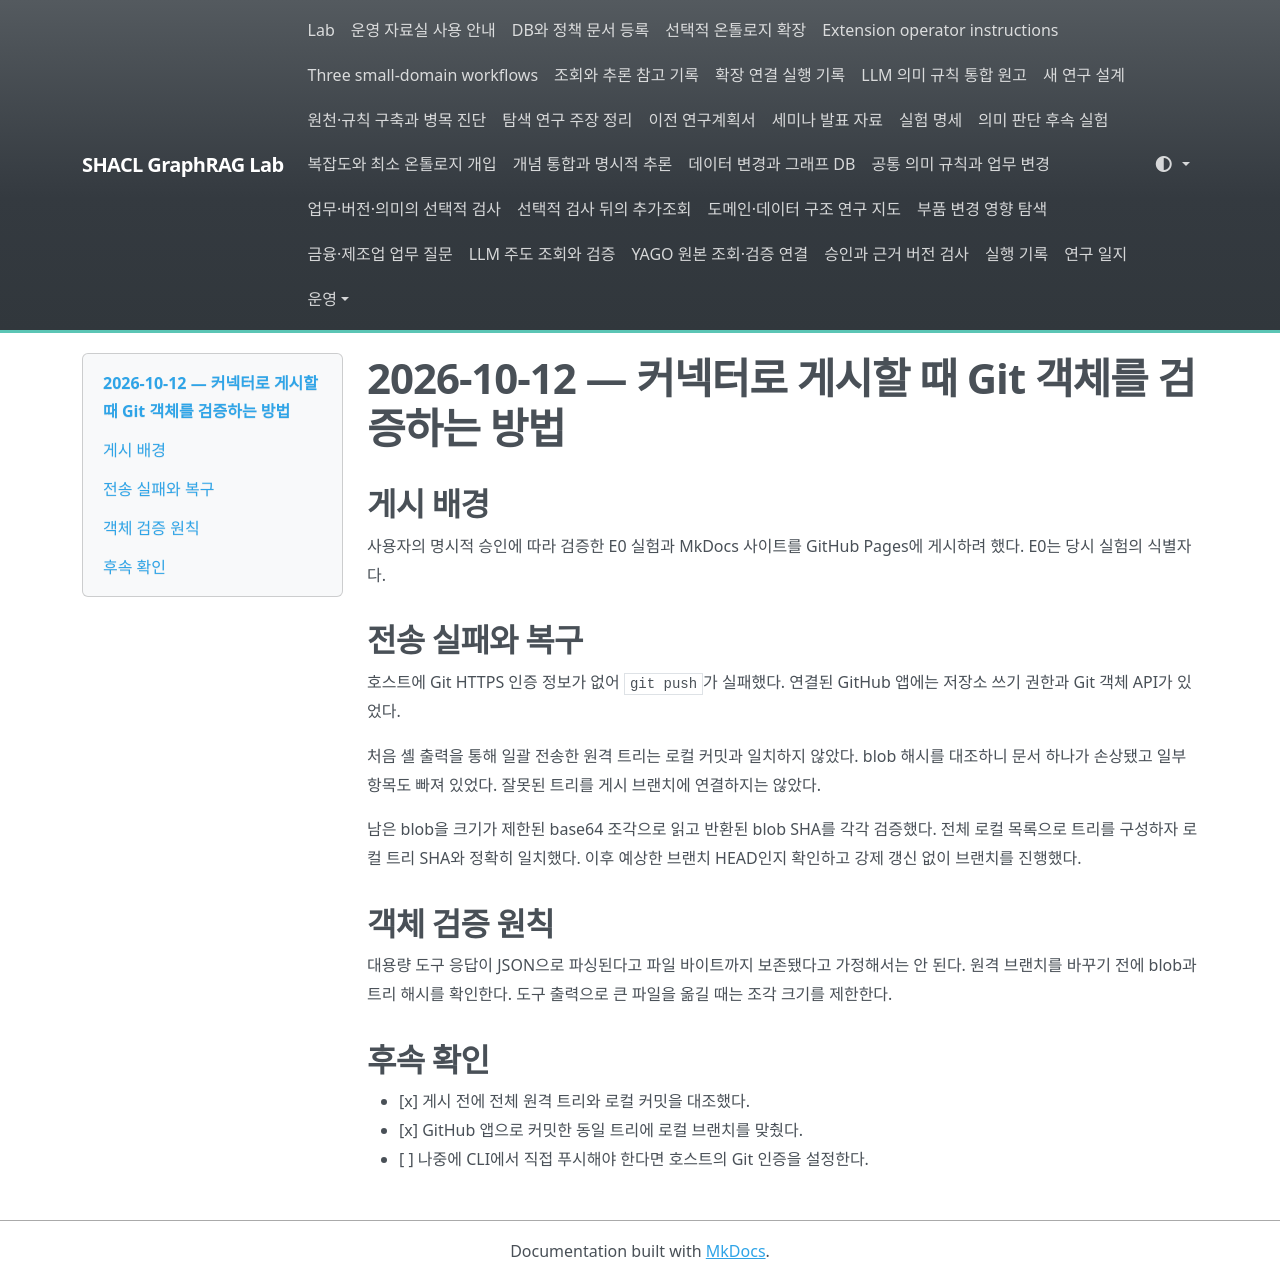

repository: shinysong/shacl-graphrag · page: lessons-learned/2026-10-12-github-publication/index.html · generator: mkdocs

# 2026-10-12 — 커넥터로 게시할 때 Git 객체를 검증하는 방법

## 게시 배경

사용자의 명시적 승인에 따라 검증한 E0 실험과 MkDocs 사이트를 GitHub Pages에 게시하려 했다. E0는 당시 실험의 식별자다.

## 전송 실패와 복구

호스트에 Git HTTPS 인증 정보가 없어 `git push`가 실패했다. 연결된 GitHub 앱에는 저장소 쓰기 권한과 Git 객체 API가 있었다.

처음 셸 출력을 통해 일괄 전송한 원격 트리는 로컬 커밋과 일치하지 않았다. blob 해시를 대조하니 문서 하나가 손상됐고 일부 항목도 빠져 있었다. 잘못된 트리를 게시 브랜치에 연결하지는 않았다.

남은 blob을 크기가 제한된 base64 조각으로 읽고 반환된 blob SHA를 각각 검증했다. 전체 로컬 목록으로 트리를 구성하자 로컬 트리 SHA와 정확히 일치했다. 이후 예상한 브랜치 HEAD인지 확인하고 강제 갱신 없이 브랜치를 진행했다.

## 객체 검증 원칙

대용량 도구 응답이 JSON으로 파싱된다고 파일 바이트까지 보존됐다고 가정해서는 안 된다. 원격 브랜치를 바꾸기 전에 blob과 트리 해시를 확인한다. 도구 출력으로 큰 파일을 옮길 때는 조각 크기를 제한한다.

## 후속 확인

- [x] 게시 전에 전체 원격 트리와 로컬 커밋을 대조했다.
- [x] GitHub 앱으로 커밋한 동일 트리에 로컬 브랜치를 맞췄다.
- [ ] 나중에 CLI에서 직접 푸시해야 한다면 호스트의 Git 인증을 설정한다.
